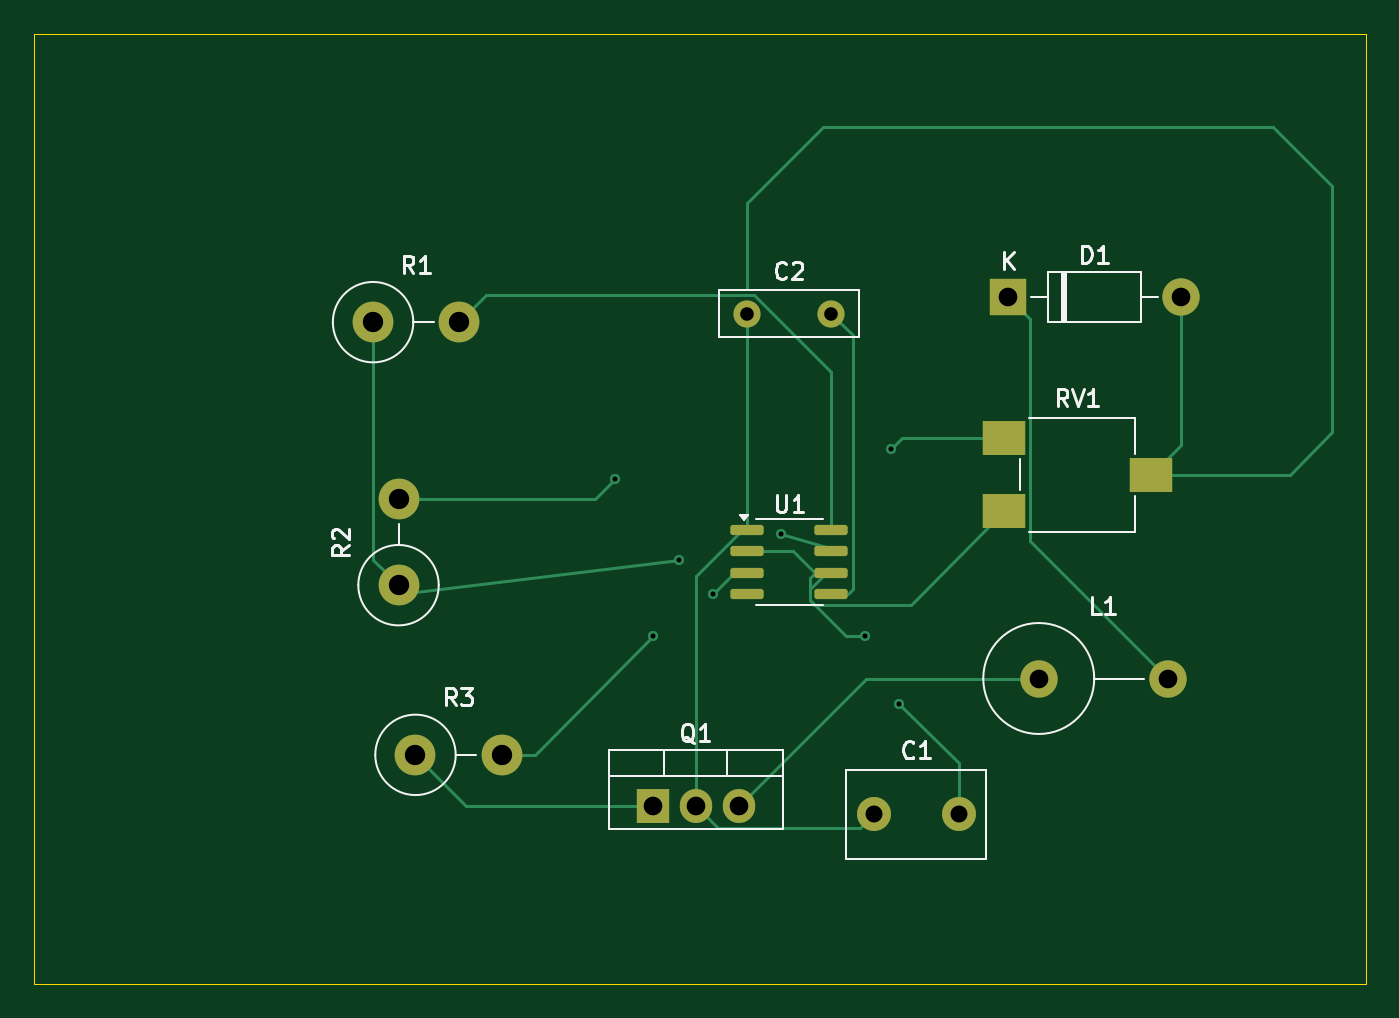
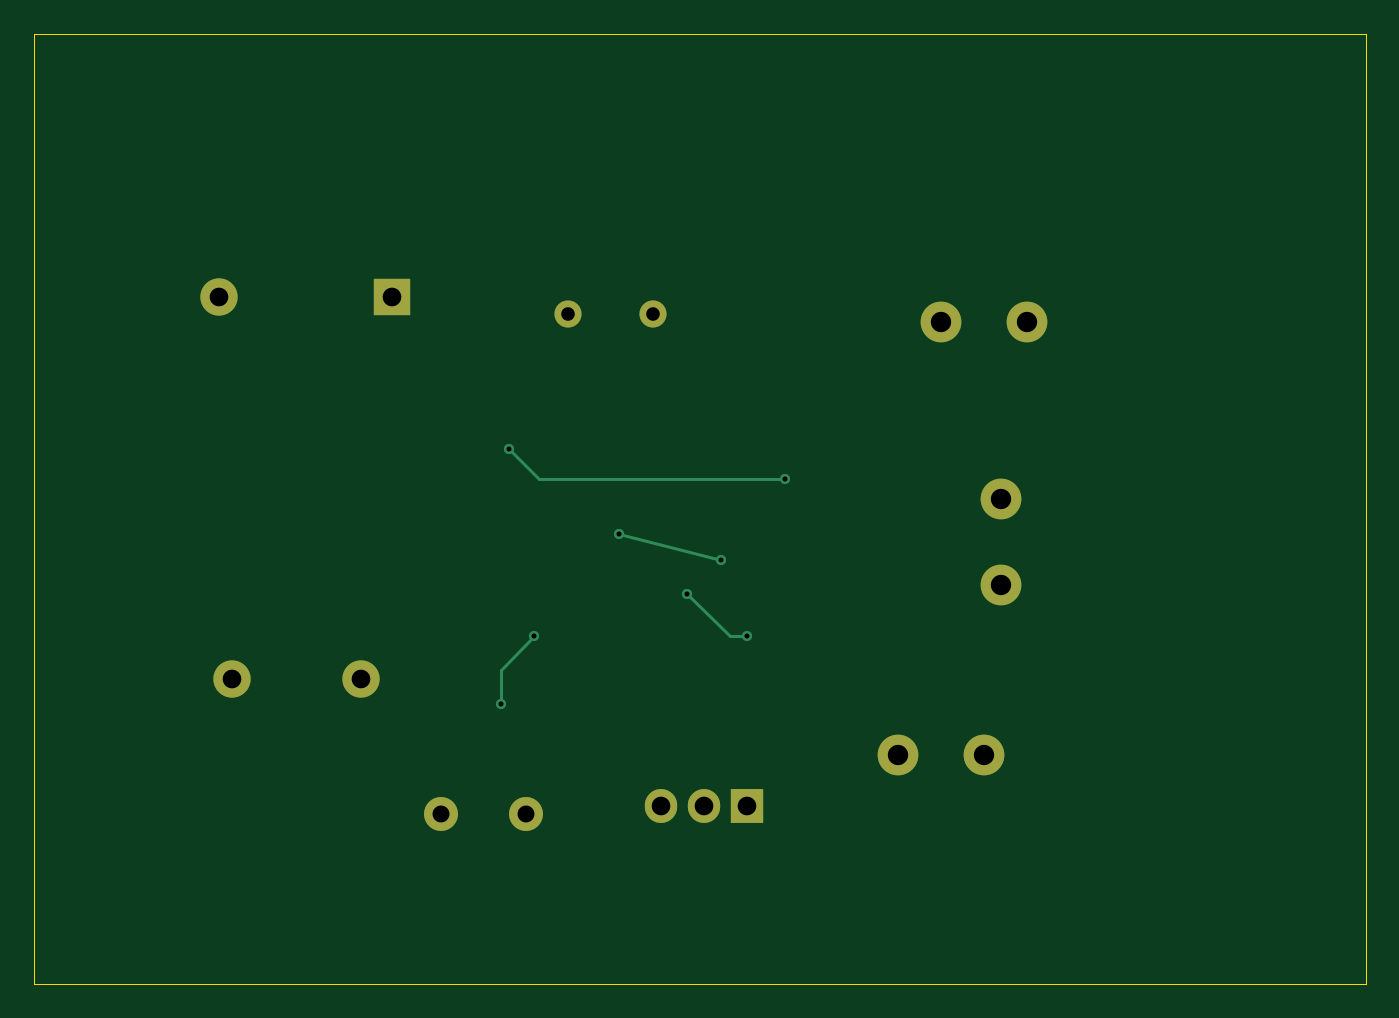
Circuit board: 11 layer files. Board 78.5 x 56.0 mm.
- bottom_copper: buck_converter-B_Cu.gbr (2911 bytes)
- bottom_mask: buck_converter-B_Mask.gbr (1292 bytes)
- paste: buck_converter-B_Paste.gbr (457 bytes)
- bottom_silk: buck_converter-B_Silkscreen.gbr (458 bytes)
- outline: buck_converter-Edge_Cuts.gbr (609 bytes)
- top_copper: buck_converter-F_Cu.gbr (7276 bytes)
- top_mask: buck_converter-F_Mask.gbr (2279 bytes)
- paste: buck_converter-F_Paste.gbr (1444 bytes)
- top_silk: buck_converter-F_Silkscreen.gbr (12362 bytes)
- drill: buck_converter-NPTH.drl (269 bytes)
- drill: buck_converter-PTH.drl (882 bytes)

=== bottom_copper: buck_converter-B_Cu.gbr ===
%TF.GenerationSoftware,KiCad,Pcbnew,9.0.0*%
%TF.CreationDate,2025-03-20T23:20:09+05:30*%
%TF.ProjectId,buck_converter,6275636b-5f63-46f6-9e76-65727465722e,rev?*%
%TF.SameCoordinates,Original*%
%TF.FileFunction,Copper,L2,Bot*%
%TF.FilePolarity,Positive*%
%FSLAX46Y46*%
G04 Gerber Fmt 4.6, Leading zero omitted, Abs format (unit mm)*
G04 Created by KiCad (PCBNEW 9.0.0) date 2025-03-20 23:20:09*
%MOMM*%
%LPD*%
G01*
G04 APERTURE LIST*
%TA.AperFunction,Conductor*%
%ADD10C,0.200000*%
%TD*%
%TA.AperFunction,ComponentPad*%
%ADD11C,2.400000*%
%TD*%
%TA.AperFunction,ComponentPad*%
%ADD12O,2.400000X2.400000*%
%TD*%
%TA.AperFunction,ComponentPad*%
%ADD13R,1.905000X2.000000*%
%TD*%
%TA.AperFunction,ComponentPad*%
%ADD14O,1.905000X2.000000*%
%TD*%
%TA.AperFunction,ComponentPad*%
%ADD15C,2.200000*%
%TD*%
%TA.AperFunction,ComponentPad*%
%ADD16O,2.200000X2.200000*%
%TD*%
%TA.AperFunction,ComponentPad*%
%ADD17R,2.200000X2.200000*%
%TD*%
%TA.AperFunction,ComponentPad*%
%ADD18C,1.600000*%
%TD*%
%TA.AperFunction,ComponentPad*%
%ADD19C,2.000000*%
%TD*%
%TA.AperFunction,ViaPad*%
%ADD20C,0.600000*%
%TD*%
G04 APERTURE END LIST*
D10*
%TO.N,Net-(U1-DIS)*%
X74500000Y-45000000D02*
X68500000Y-46500000D01*
%TD*%
D11*
%TO.P,R3,1*%
%TO.N,Net-(Q1-G)*%
X52985000Y-58000000D03*
D12*
%TO.P,R3,2*%
%TO.N,Net-(U1-Q)*%
X58065000Y-58000000D03*
%TD*%
D11*
%TO.P,R2,1*%
%TO.N,Net-(U1-DIS)*%
X51985000Y-48000000D03*
D12*
%TO.P,R2,2*%
%TO.N,Net-(R2-Pad2)*%
X51985000Y-42920000D03*
%TD*%
D11*
%TO.P,R1,1*%
%TO.N,Net-(U1-DIS)*%
X50485000Y-32500000D03*
D12*
%TO.P,R1,2*%
%TO.N,+12V*%
X55565000Y-32500000D03*
%TD*%
D13*
%TO.P,Q1,1,G*%
%TO.N,Net-(Q1-G)*%
X66960000Y-61000000D03*
D14*
%TO.P,Q1,2,D*%
%TO.N,GND*%
X69500000Y-61000000D03*
%TO.P,Q1,3,S*%
%TO.N,Net-(Q1-S)*%
X72040000Y-61000000D03*
%TD*%
D15*
%TO.P,L1,1,1*%
%TO.N,Net-(Q1-S)*%
X89715000Y-53500000D03*
D16*
%TO.P,L1,2,2*%
%TO.N,Net-(D1-K)*%
X97335000Y-53500000D03*
%TD*%
D17*
%TO.P,D1,1,K*%
%TO.N,Net-(D1-K)*%
X87920000Y-31000000D03*
D16*
%TO.P,D1,2,A*%
%TO.N,GND*%
X98080000Y-31000000D03*
%TD*%
D18*
%TO.P,C2,1*%
%TO.N,GND*%
X72500000Y-32000000D03*
%TO.P,C2,2*%
%TO.N,Net-(U1-CV)*%
X77500000Y-32000000D03*
%TD*%
D19*
%TO.P,C1,1*%
%TO.N,GND*%
X80000000Y-61500000D03*
%TO.P,C1,2*%
%TO.N,Net-(U1-THR)*%
X85000000Y-61500000D03*
%TD*%
D20*
%TO.N,Net-(U1-DIS)*%
X74500000Y-45000000D03*
X68500000Y-46500000D03*
%TO.N,Net-(U1-Q)*%
X70500000Y-48500000D03*
X67000000Y-51000000D03*
%TO.N,Net-(U1-THR)*%
X81500000Y-55000000D03*
X79500000Y-51000000D03*
%TO.N,Net-(R2-Pad2)*%
X81000000Y-40000000D03*
X64750000Y-41750000D03*
%TD*%
D10*
%TO.N,Net-(U1-Q)*%
X68000000Y-51000000D02*
X70500000Y-48500000D01*
X67000000Y-51000000D02*
X68000000Y-51000000D01*
%TO.N,Net-(U1-THR)*%
X81500000Y-53000000D02*
X81500000Y-55000000D01*
X79500000Y-51000000D02*
X81500000Y-53000000D01*
%TO.N,Net-(R2-Pad2)*%
X79250000Y-41750000D02*
X81000000Y-40000000D01*
X64750000Y-41750000D02*
X79250000Y-41750000D01*
%TD*%
M02*

=== bottom_mask: buck_converter-B_Mask.gbr ===
%TF.GenerationSoftware,KiCad,Pcbnew,9.0.0*%
%TF.CreationDate,2025-03-20T23:20:09+05:30*%
%TF.ProjectId,buck_converter,6275636b-5f63-46f6-9e76-65727465722e,rev?*%
%TF.SameCoordinates,Original*%
%TF.FileFunction,Soldermask,Bot*%
%TF.FilePolarity,Negative*%
%FSLAX46Y46*%
G04 Gerber Fmt 4.6, Leading zero omitted, Abs format (unit mm)*
G04 Created by KiCad (PCBNEW 9.0.0) date 2025-03-20 23:20:09*
%MOMM*%
%LPD*%
G01*
G04 APERTURE LIST*
%ADD10C,2.400000*%
%ADD11O,2.400000X2.400000*%
%ADD12R,1.905000X2.000000*%
%ADD13O,1.905000X2.000000*%
%ADD14C,2.200000*%
%ADD15O,2.200000X2.200000*%
%ADD16R,2.200000X2.200000*%
%ADD17C,1.600000*%
%ADD18C,2.000000*%
G04 APERTURE END LIST*
D10*
%TO.C,R3*%
X52985000Y-58000000D03*
D11*
X58065000Y-58000000D03*
%TD*%
D10*
%TO.C,R2*%
X51985000Y-48000000D03*
D11*
X51985000Y-42920000D03*
%TD*%
D10*
%TO.C,R1*%
X50485000Y-32500000D03*
D11*
X55565000Y-32500000D03*
%TD*%
D12*
%TO.C,Q1*%
X66960000Y-61000000D03*
D13*
X69500000Y-61000000D03*
X72040000Y-61000000D03*
%TD*%
D14*
%TO.C,L1*%
X89715000Y-53500000D03*
D15*
X97335000Y-53500000D03*
%TD*%
D16*
%TO.C,D1*%
X87920000Y-31000000D03*
D15*
X98080000Y-31000000D03*
%TD*%
D17*
%TO.C,C2*%
X72500000Y-32000000D03*
X77500000Y-32000000D03*
%TD*%
D18*
%TO.C,C1*%
X80000000Y-61500000D03*
X85000000Y-61500000D03*
%TD*%
M02*

=== paste: buck_converter-B_Paste.gbr ===
%TF.GenerationSoftware,KiCad,Pcbnew,9.0.0*%
%TF.CreationDate,2025-03-20T23:20:09+05:30*%
%TF.ProjectId,buck_converter,6275636b-5f63-46f6-9e76-65727465722e,rev?*%
%TF.SameCoordinates,Original*%
%TF.FileFunction,Paste,Bot*%
%TF.FilePolarity,Positive*%
%FSLAX46Y46*%
G04 Gerber Fmt 4.6, Leading zero omitted, Abs format (unit mm)*
G04 Created by KiCad (PCBNEW 9.0.0) date 2025-03-20 23:20:09*
%MOMM*%
%LPD*%
G01*
G04 APERTURE LIST*
G04 APERTURE END LIST*
M02*

=== bottom_silk: buck_converter-B_Silkscreen.gbr ===
%TF.GenerationSoftware,KiCad,Pcbnew,9.0.0*%
%TF.CreationDate,2025-03-20T23:20:09+05:30*%
%TF.ProjectId,buck_converter,6275636b-5f63-46f6-9e76-65727465722e,rev?*%
%TF.SameCoordinates,Original*%
%TF.FileFunction,Legend,Bot*%
%TF.FilePolarity,Positive*%
%FSLAX46Y46*%
G04 Gerber Fmt 4.6, Leading zero omitted, Abs format (unit mm)*
G04 Created by KiCad (PCBNEW 9.0.0) date 2025-03-20 23:20:09*
%MOMM*%
%LPD*%
G01*
G04 APERTURE LIST*
G04 APERTURE END LIST*
M02*

=== outline: buck_converter-Edge_Cuts.gbr ===
%TF.GenerationSoftware,KiCad,Pcbnew,9.0.0*%
%TF.CreationDate,2025-03-20T23:20:09+05:30*%
%TF.ProjectId,buck_converter,6275636b-5f63-46f6-9e76-65727465722e,rev?*%
%TF.SameCoordinates,Original*%
%TF.FileFunction,Profile,NP*%
%FSLAX46Y46*%
G04 Gerber Fmt 4.6, Leading zero omitted, Abs format (unit mm)*
G04 Created by KiCad (PCBNEW 9.0.0) date 2025-03-20 23:20:09*
%MOMM*%
%LPD*%
G01*
G04 APERTURE LIST*
%TA.AperFunction,Profile*%
%ADD10C,0.050000*%
%TD*%
G04 APERTURE END LIST*
D10*
X30500000Y-15500000D02*
X109000000Y-15500000D01*
X109000000Y-71500000D01*
X30500000Y-71500000D01*
X30500000Y-15500000D01*
M02*

=== top_copper: buck_converter-F_Cu.gbr (7276 bytes, source omitted) ===
=== top_mask: buck_converter-F_Mask.gbr (2279 bytes, source withheld) ===
=== paste: buck_converter-F_Paste.gbr (1444 bytes, source withheld) ===
=== top_silk: buck_converter-F_Silkscreen.gbr (12362 bytes, source omitted) ===
=== drill: buck_converter-NPTH.drl ===
M48
; DRILL file {KiCad 9.0.0} date 2025-03-20T23:20:14+0530
; FORMAT={-:-/ absolute / metric / decimal}
; #@! TF.CreationDate,2025-03-20T23:20:14+05:30
; #@! TF.GenerationSoftware,Kicad,Pcbnew,9.0.0
; #@! TF.FileFunction,NonPlated,1,2,NPTH
FMAT,2
METRIC
%
G90
G05
M30

=== drill: buck_converter-PTH.drl ===
M48
; DRILL file {KiCad 9.0.0} date 2025-03-20T23:20:14+0530
; FORMAT={-:-/ absolute / metric / decimal}
; #@! TF.CreationDate,2025-03-20T23:20:14+05:30
; #@! TF.GenerationSoftware,Kicad,Pcbnew,9.0.0
; #@! TF.FileFunction,Plated,1,2,PTH
FMAT,2
METRIC
; #@! TA.AperFunction,Plated,PTH,ViaDrill
T1C0.300
; #@! TA.AperFunction,Plated,PTH,ComponentDrill
T2C0.800
; #@! TA.AperFunction,Plated,PTH,ComponentDrill
T3C1.000
; #@! TA.AperFunction,Plated,PTH,ComponentDrill
T4C1.100
; #@! TA.AperFunction,Plated,PTH,ComponentDrill
T5C1.200
%
G90
G05
T1
X64.75Y-41.75
X67.0Y-51.0
X68.5Y-46.5
X70.5Y-48.5
X74.5Y-45.0
X79.5Y-51.0
X81.0Y-40.0
X81.5Y-55.0
T2
X72.5Y-32.0
X77.5Y-32.0
T3
X80.0Y-61.5
X85.0Y-61.5
T4
X66.96Y-61.0
X69.5Y-61.0
X72.04Y-61.0
X87.92Y-31.0
X89.715Y-53.5
X97.335Y-53.5
X98.08Y-31.0
T5
X50.485Y-32.5
X51.985Y-42.92
X51.985Y-48.0
X52.985Y-58.0
X55.565Y-32.5
X58.065Y-58.0
M30

